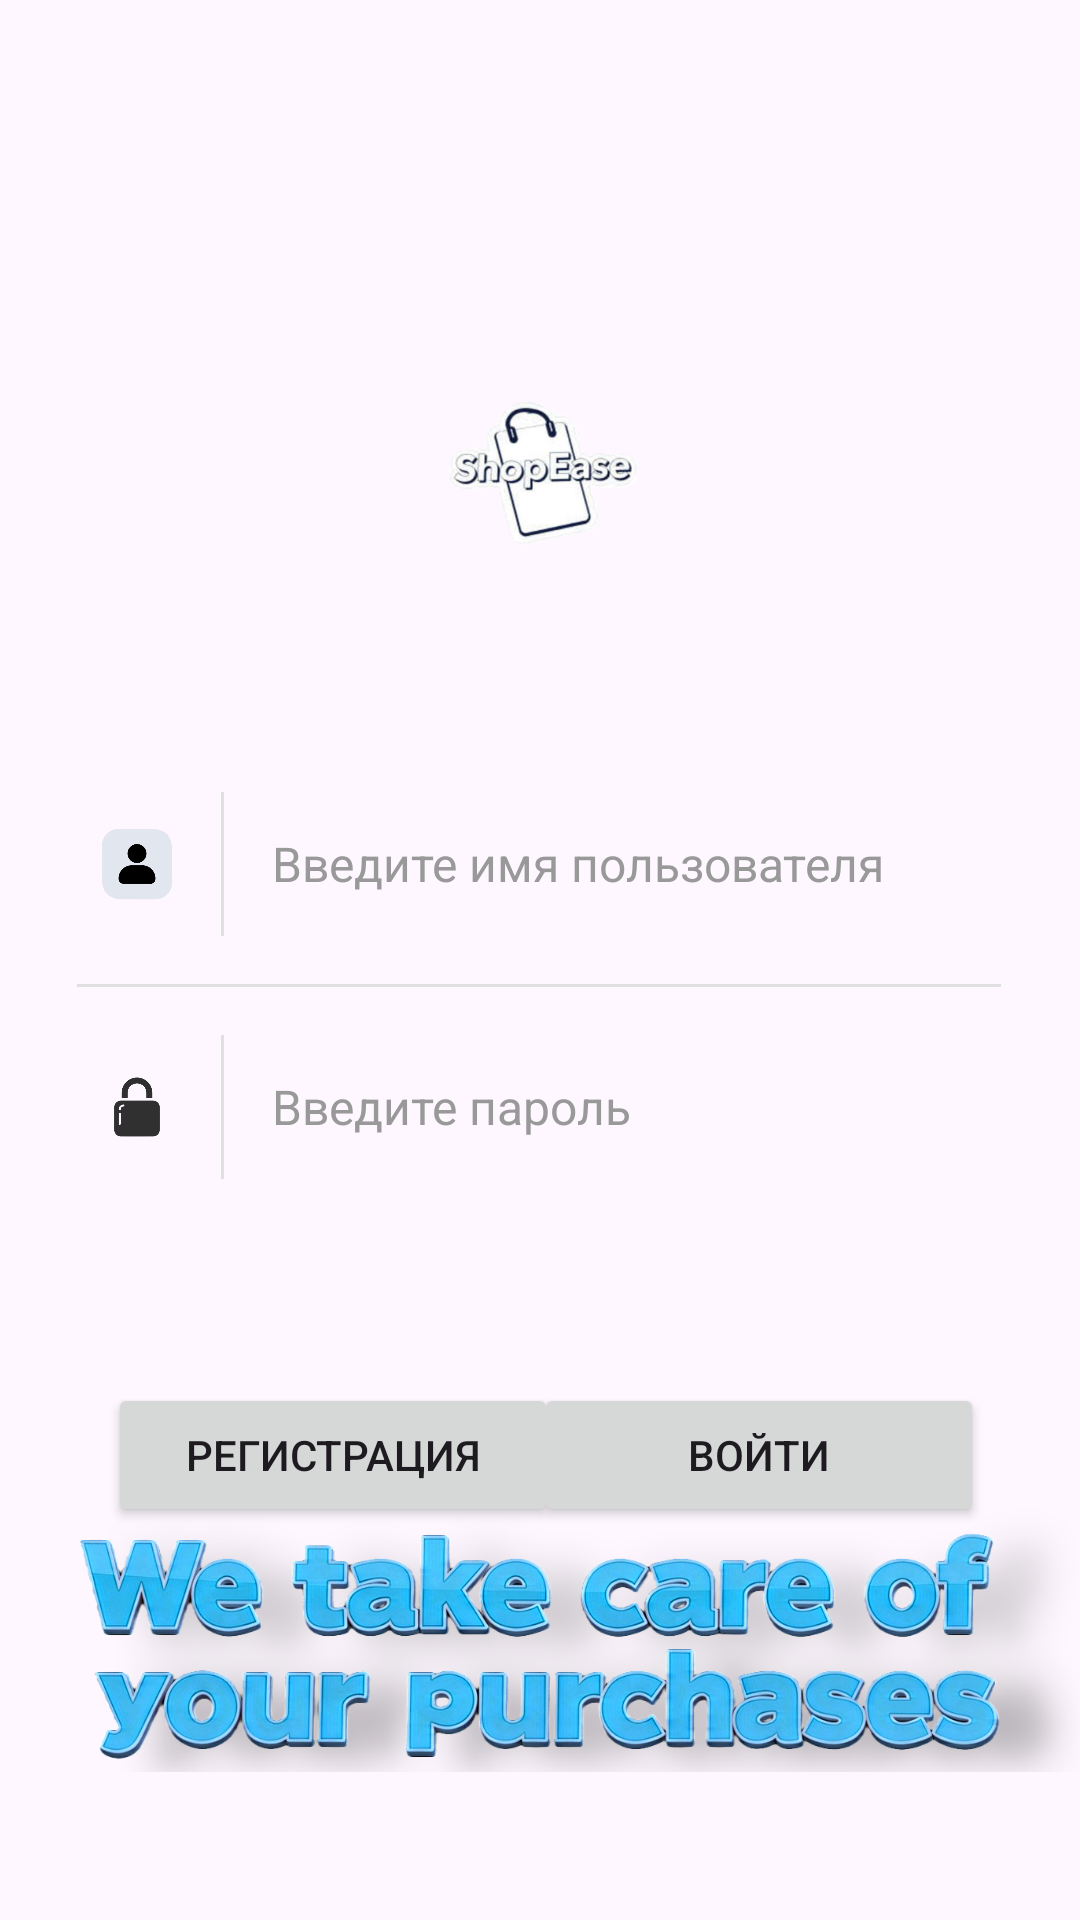

This screen was rendered from an Android layout file. Write that file and the resources it references.
<!-- AndroidManifest.xml: application theme Theme.Listshop -->
<!-- res/layout/autorization.xml -->
<?xml version="1.0" encoding="utf-8"?>
<androidx.constraintlayout.widget.ConstraintLayout xmlns:android="http://schemas.android.com/apk/res/android"
    xmlns:app="http://schemas.android.com/apk/res-auto"
    xmlns:tools="http://schemas.android.com/tools"
    android:layout_width="match_parent"
    android:layout_height="match_parent">

    
    <ImageView
        android:id="@+id/imageView5"
        android:layout_width="411dp"
        android:layout_height="95dp"
        android:layout_marginBottom="48dp"
        app:layout_constraintBottom_toBottomOf="parent"
        app:layout_constraintEnd_toEndOf="parent"
        app:layout_constraintHorizontal_bias="0.48"
        app:layout_constraintStart_toStartOf="parent"
        app:srcCompat="@drawable/signature" />

    

    <Button
        android:id="@+id/buttonEnter"
        android:layout_width="150dp"
        android:layout_height="48dp"
        android:layout_marginTop="52dp"
        android:layout_marginEnd="32dp"
        android:text="Войти"
        app:layout_constraintEnd_toEndOf="parent"
        app:layout_constraintTop_toBottomOf="@+id/loginCard" />

    <LinearLayout
        android:id="@+id/loginCard"
        android:layout_width="340dp"
        android:layout_height="wrap_content"
        android:layout_marginTop="40dp"
        android:background="@drawable/rounded_corner_background"
        android:elevation="4dp"
        android:orientation="vertical"
        app:layout_constraintEnd_toEndOf="parent"
        app:layout_constraintHorizontal_bias="0.478"
        app:layout_constraintStart_toStartOf="parent"
        app:layout_constraintTop_toBottomOf="@+id/imageView">

        

        
        <LinearLayout
            android:layout_width="match_parent"
            android:layout_height="wrap_content"
            android:orientation="horizontal"
            android:padding="16dp">

            <ImageView
                android:id="@+id/imageView2"
                android:layout_width="40dp"
                android:layout_height="48dp"
                android:layout_gravity="center_vertical"
                app:srcCompat="@drawable/usericon" />

            <View
                android:layout_width="1dp"
                android:layout_height="48dp"
                android:layout_marginStart="8dp"
                android:layout_marginEnd="16dp"
                android:background="#E0E0E0" />

            <EditText
                android:id="@+id/editUserName"
                android:layout_width="0dp"
                android:layout_height="48dp"
                android:layout_weight="1"
                android:background="@null"
                android:ems="10"
                android:hint="Введите имя пользователя"
                android:inputType="text"
                android:textColorHint="#999999"
                android:textSize="16sp"
                android:visibility="visible" />

        </LinearLayout>

        <View
            android:layout_width="match_parent"
            android:layout_height="1dp"
            android:layout_marginStart="16dp"
            android:layout_marginEnd="16dp"
            android:background="#E0E0E0" />

        
        <LinearLayout
            android:layout_width="match_parent"
            android:layout_height="wrap_content"
            android:orientation="horizontal"
            android:padding="16dp">

            <ImageView
                android:id="@+id/imageView4"
                android:layout_width="40dp"
                android:layout_height="48dp"
                android:layout_gravity="center_vertical"
                app:srcCompat="@drawable/passicon" />

            <View
                android:layout_width="1dp"
                android:layout_height="48dp"
                android:layout_marginStart="8dp"
                android:layout_marginEnd="16dp"
                android:background="#E0E0E0" />

            <EditText
                android:id="@+id/editPassword"
                android:layout_width="0dp"
                android:layout_height="48dp"
                android:layout_weight="1"
                android:background="@null"
                android:ems="10"
                android:hint="Введите пароль"
                android:inputType="textPassword"
                android:textColorHint="#999999"
                android:textSize="16sp" />

        </LinearLayout>

    </LinearLayout>

    <Button
        android:id="@+id/buttonRegistration"
        android:layout_width="150dp"
        android:layout_height="48dp"
        android:layout_marginStart="36dp"
        android:layout_marginTop="52dp"
        android:text="Регистрация"
        app:layout_constraintStart_toStartOf="parent"
        app:layout_constraintTop_toBottomOf="@+id/loginCard" />

    <ImageView
        android:id="@+id/imageView"
        android:layout_width="383dp"
        android:layout_height="100dp"
        android:layout_marginTop="108dp"
        app:layout_constraintEnd_toEndOf="parent"
        app:layout_constraintStart_toStartOf="parent"
        app:layout_constraintTop_toTopOf="parent"
        app:srcCompat="@drawable/previewicon" />

    <com.yandex.mobile.ads.banner.BannerAdView
        android:id="@+id/banner"
        android:layout_width="match_parent"
        android:layout_height="wrap_content"
        android:layout_marginTop="10dp"
        android:visibility="invisible"
        app:layout_constraintEnd_toEndOf="parent"
        app:layout_constraintStart_toStartOf="parent"
        app:layout_constraintTop_toTopOf="parent" />

</androidx.constraintlayout.widget.ConstraintLayout>
<!-- resources referenced by this layout -->
<resources>
  <!-- drawable passicon: png bitmap (drawable, 27246 bytes) -->
  <!-- drawable previewicon: png bitmap (drawable, 63818 bytes) -->
  <!-- drawable signature: png bitmap (drawable, 641884 bytes) -->
  <!-- drawable usericon: png bitmap (drawable, 38499 bytes) -->
  <style name="Theme.Listshop" parent="Base.Theme.Listshop" />
  <style name="Base.Theme.Listshop" parent="Theme.Material3.DayNight.NoActionBar">
  
          <item name="colorPrimary">@color/third_blue</item>
          <item name="colorSecondary">@color/blue</item>
          <item name="colorOnSurface">@color/black</item>
          <item name="colorSurface">@color/white</item>
  
          <item name="android:statusBarColor">@color/white</item>
          <item name="android:navigationBarColor">@color/white</item>
          <item name="android:windowLightStatusBar">true</item>
  
  
          <item name="thumbIcon">@drawable/ic_just_back</item>
  
  
      </style>
  <color name="third_blue">#b5e4f8</color>
  <color name="blue">#396afc</color>
  <color name="black">#FF000000</color>#050305
  <color name="white">#FFFFFFFF</color>
  <!-- drawable ic_just_back: png bitmap (drawable, 470 bytes) -->
</resources>
